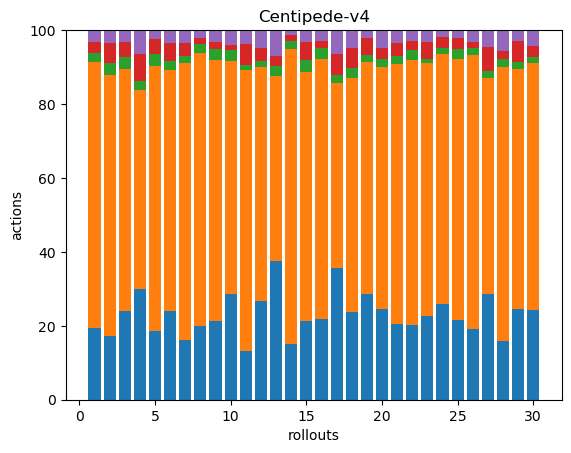

Source data for this figure (header and first rows):
50, 187, 6, 8, 8, 0, 0, 0, 0, 0, 0, 0, 0, 0, 0, 0, 0, 0
53, 216, 10, 16, 11, 0, 0, 0, 0, 0, 0, 0, 0, 0, 0, 0, 0, 0
43, 118, 6, 7, 6, 0, 0, 0, 0, 0, 0, 0, 0, 0, 0, 0, 0, 0
46, 83, 4, 11, 10, 0, 0, 0, 0, 0, 0, 0, 0, 0, 0, 0, 0, 0
54, 209, 9, 12, 7, 0, 0, 0, 0, 0, 0, 0, 0, 0, 0, 0, 0, 0
54, 147, 5, 11, 8, 0, 0, 0, 0, 0, 0, 0, 0, 0, 0, 0, 0, 0
41, 191, 5, 9, 9, 0, 0, 0, 0, 0, 0, 0, 0, 0, 0, 0, 0, 0
58, 215, 7, 5, 6, 0, 0, 0, 0, 0, 0, 0, 0, 0, 0, 0, 0, 0
45, 149, 6, 4, 7, 0, 0, 0, 0, 0, 0, 0, 0, 0, 0, 0, 0, 0
58, 127, 6, 3, 8, 0, 0, 0, 0, 0, 0, 0, 0, 0, 0, 0, 0, 0
53, 307, 5, 23, 15, 0, 0, 0, 0, 0, 0, 0, 0, 0, 0, 0, 0, 0
51, 120, 3, 7, 9, 0, 0, 0, 0, 0, 0, 0, 0, 0, 0, 0, 0, 0
54, 72, 4, 4, 10, 0, 0, 0, 0, 0, 0, 0, 0, 0, 0, 0, 0, 0
61, 322, 9, 7, 5, 0, 0, 0, 0, 0, 0, 0, 0, 0, 0, 0, 0, 0
47, 150, 7, 11, 7, 0, 0, 0, 0, 0, 0, 0, 0, 0, 0, 0, 0, 0
50, 160, 7, 4, 7, 0, 0, 0, 0, 0, 0, 0, 0, 0, 0, 0, 0, 0
50, 70, 3, 8, 9, 0, 0, 0, 0, 0, 0, 0, 0, 0, 0, 0, 0, 0
44, 117, 5, 10, 9, 0, 0, 0, 0, 0, 0, 0, 0, 0, 0, 0, 0, 0
81, 177, 5, 13, 6, 0, 0, 0, 0, 0, 0, 0, 0, 0, 0, 0, 0, 0
66, 175, 6, 8, 13, 0, 0, 0, 0, 0, 0, 0, 0, 0, 0, 0, 0, 0
54, 184, 6, 9, 9, 0, 0, 0, 0, 0, 0, 0, 0, 0, 0, 0, 0, 0
50, 177, 7, 6, 7, 0, 0, 0, 0, 0, 0, 0, 0, 0, 0, 0, 0, 0
61, 185, 3, 12, 9, 0, 0, 0, 0, 0, 0, 0, 0, 0, 0, 0, 0, 0
82, 214, 5, 9, 6, 0, 0, 0, 0, 0, 0, 0, 0, 0, 0, 0, 0, 0
72, 235, 9, 10, 7, 0, 0, 0, 0, 0, 0, 0, 0, 0, 0, 0, 0, 0
67, 259, 7, 6, 11, 0, 0, 0, 0, 0, 0, 0, 0, 0, 0, 0, 0, 0
51, 105, 3, 12, 8, 0, 0, 0, 0, 0, 0, 0, 0, 0, 0, 0, 0, 0
67, 310, 9, 9, 24, 0, 0, 0, 0, 0, 0, 0, 0, 0, 0, 0, 0, 0
69, 183, 6, 16, 8, 0, 0, 0, 0, 0, 0, 0, 0, 0, 0, 0, 0, 0
44, 122, 3, 5, 8, 0, 0, 0, 0, 0, 0, 0, 0, 0, 0, 0, 0, 0
